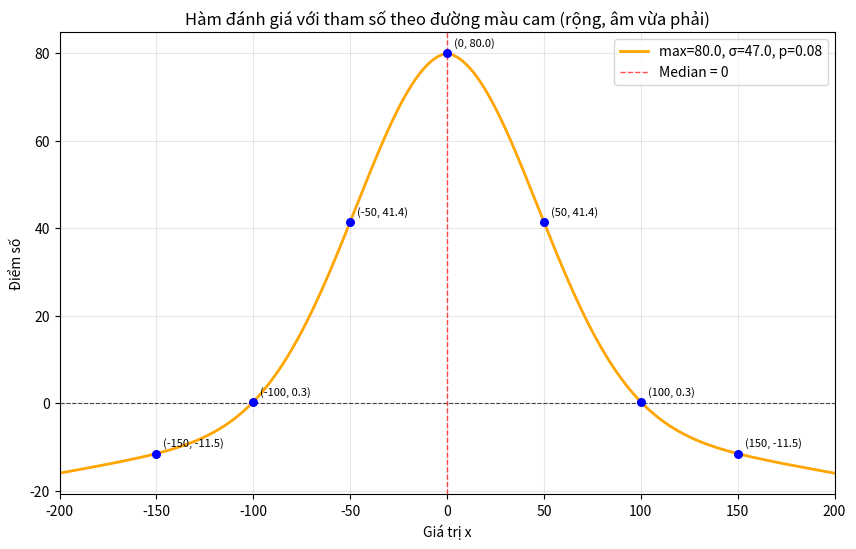

Python code for this plot:
import math
import matplotlib
matplotlib.use('Agg')
import matplotlib.pyplot as plt
import numpy as np

# -------------------- HẰNG SỐ MẶC ĐỊNH (THEO ĐƯỜNG MÀU CAM) --------------------
DEFAULT_MEDIAN = 0.0
DEFAULT_MAX_SCORE = 80.0      # Đỉnh chuông vừa phải
DEFAULT_SIGMA = 47.0          # Rộng, nhưng không quá bẹt
DEFAULT_PENALTY = 0.08        # Phạt nhẹ, xuống âm từ từ

# -------------------- HÀM ĐÁNH GIÁ --------------------
def score_based_on_distance(x: float, 
                            median: float = DEFAULT_MEDIAN, 
                            max_score: float = DEFAULT_MAX_SCORE, 
                            sigma: float = DEFAULT_SIGMA, 
                            penalty: float = DEFAULT_PENALTY) -> float:
    """
    Tính điểm dựa trên khoảng cách từ x đến median.
    - max_score: điểm tối đa khi x == median.
    - sigma: độ rộng (càng lớn, đường cong càng bẹt).
    - penalty: hệ số phạt tuyến tính (càng lớn, càng xuống âm nhanh).
    """
    d = abs(x - median)
    gaussian_part = max_score * math.exp(- (d ** 2) / (2 * sigma ** 2))
    linear_penalty = penalty * d
    return gaussian_part - linear_penalty

# -------------------- HÀM TIỆN ÍCH CHO LỚP ADJUDICATE / VOTE --------------------
def evaluate_reputation(vote_value: float, median: float = DEFAULT_MEDIAN) -> float:
    """
    Tính điểm danh tiếng cho một phiếu bầu dựa trên khoảng cách đến median.
    Dùng các hằng số mặc định (theo đường màu cam).
    """
    return score_based_on_distance(vote_value, median=median)

# -------------------- VẼ ĐỒ THỊ (CHỈ MỘT ĐƯỜNG) --------------------
x_vals = np.linspace(-200, 200, 800)
y_vals = [score_based_on_distance(x) for x in x_vals]

plt.figure(figsize=(10, 6))
plt.plot(x_vals, y_vals, color='orange', linewidth=2, 
         label=f'max={DEFAULT_MAX_SCORE}, σ={DEFAULT_SIGMA}, p={DEFAULT_PENALTY}')

# Đường tham chiếu
plt.axhline(0, color='black', linewidth=0.8, linestyle='--', alpha=0.7)
plt.axvline(0, color='red', linestyle='--', linewidth=1, alpha=0.7, label='Median = 0')

# Đánh dấu một số điểm để thấy giá trị
for x_val in [-150, -100, -50, 0, 50, 100, 150]:
    y_val = score_based_on_distance(x_val)
    plt.scatter(x_val, y_val, color='blue', s=30, zorder=5)
    plt.annotate(f'({x_val}, {y_val:.1f})', (x_val, y_val), textcoords="offset points", 
                 xytext=(5,5), fontsize=8, rotation=0)

plt.title('Hàm đánh giá với tham số theo đường màu cam (rộng, âm vừa phải)')
plt.xlabel('Giá trị x')
plt.ylabel('Điểm số')
plt.xlim(-200, 200)
plt.grid(True, alpha=0.3)
plt.legend()
plt.savefig('score_plot_cam.png', dpi=150)
print("Đã lưu biểu đồ thành score_plot_cam.png")
